Labelled photos from "india_sentinel2", an image-classification folder in kavya-sajjit/deforestation-prediction-india. The possible labels are: deforested, intact forest.

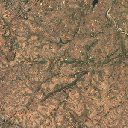
Label: deforested

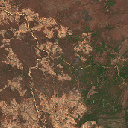
Label: deforested

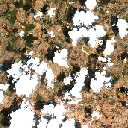
Label: deforested

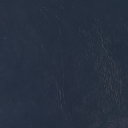
Label: deforested

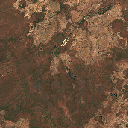
Label: deforested

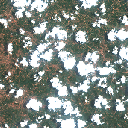
Label: deforested
